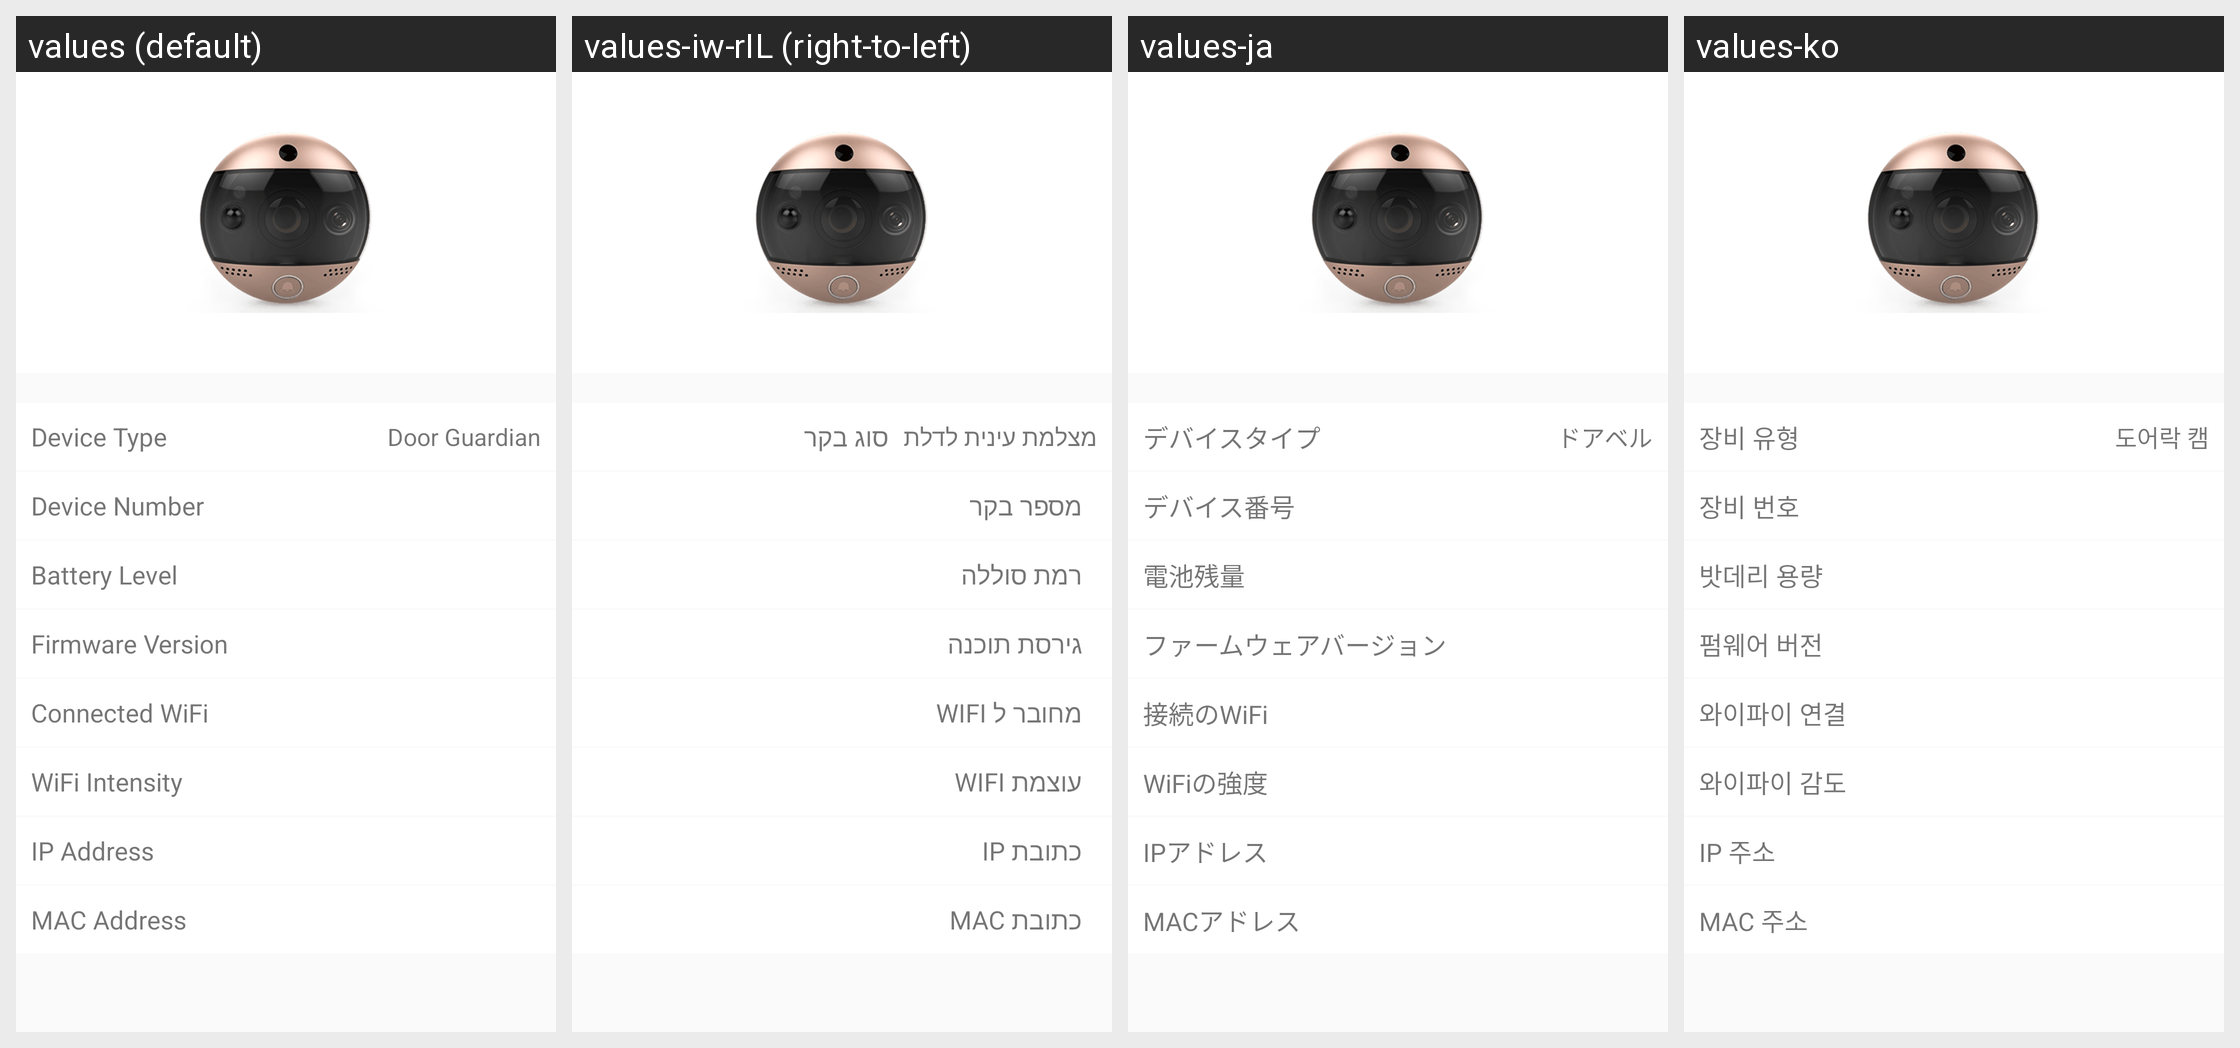

For this localized Android screen grid, give each drawn string resource with its value in every locale shown.
Android screen res/layout/activity_cateye_information.xml rendered under 4 locales, left to right: values (default), values-iw-rIL (right-to-left), values-ja, values-ko. Device: Nexus 5 (rendered at 1080×1920; each locale shown at half size, 540×960, under a caption strip naming it); theme AppTheme.
Other locales in the repository, not shown: values-es, values-zh-rCN, values-zh-rTW.
Strings drawn on this screen, with the default value and each locale's value (text and hints the layout hard-codes, and strings that could not be matched under every locale, appear in the picture but are not listed):

Device_Type
  values: Device Type
  values-iw-rIL: סוג בקר
  values-ja: デバイスタイプ
  values-ko: 장비 유형

Device_Default_Name_CMICA1
  values: Door Guardian
  values-iw-rIL: מצלמת עינית לדלת
  values-ja: ドアベル
  values-ko: 도어락 캠

Device_Number
  values: Device Number
  values-iw-rIL: מספר בקר
  values-ja: デバイス番号
  values-ko: 장비 번호

Battery_Level
  values: Battery Level
  values-iw-rIL: רמת סוללה
  values-ja: 電池残量
  values-ko: 밧데리 용량

Firmware_Version
  values: Firmware Version
  values-iw-rIL: גירסת תוכנה
  values-ja: ファームウェアバージョン
  values-ko: 펌웨어 버전

WIFI_Connected
  values: Connected WiFi
  values-iw-rIL: מחובר ל WIFI
  values-ja: 接続のWiFi
  values-ko: 와이파이 연결

WIFI_Strength
  values: WiFi Intensity
  values-iw-rIL: עוצמת WIFI
  values-ja: WiFiの強度
  values-ko: 와이파이 감도

IP_Location
  values: IP Address
  values-iw-rIL: כתובת IP
  values-ja: IPアドレス
  values-ko: IP 주소

MAC_Location
  values: MAC Address
  values-iw-rIL: כתובת MAC
  values-ja: MACアドレス
  values-ko: MAC 주소
